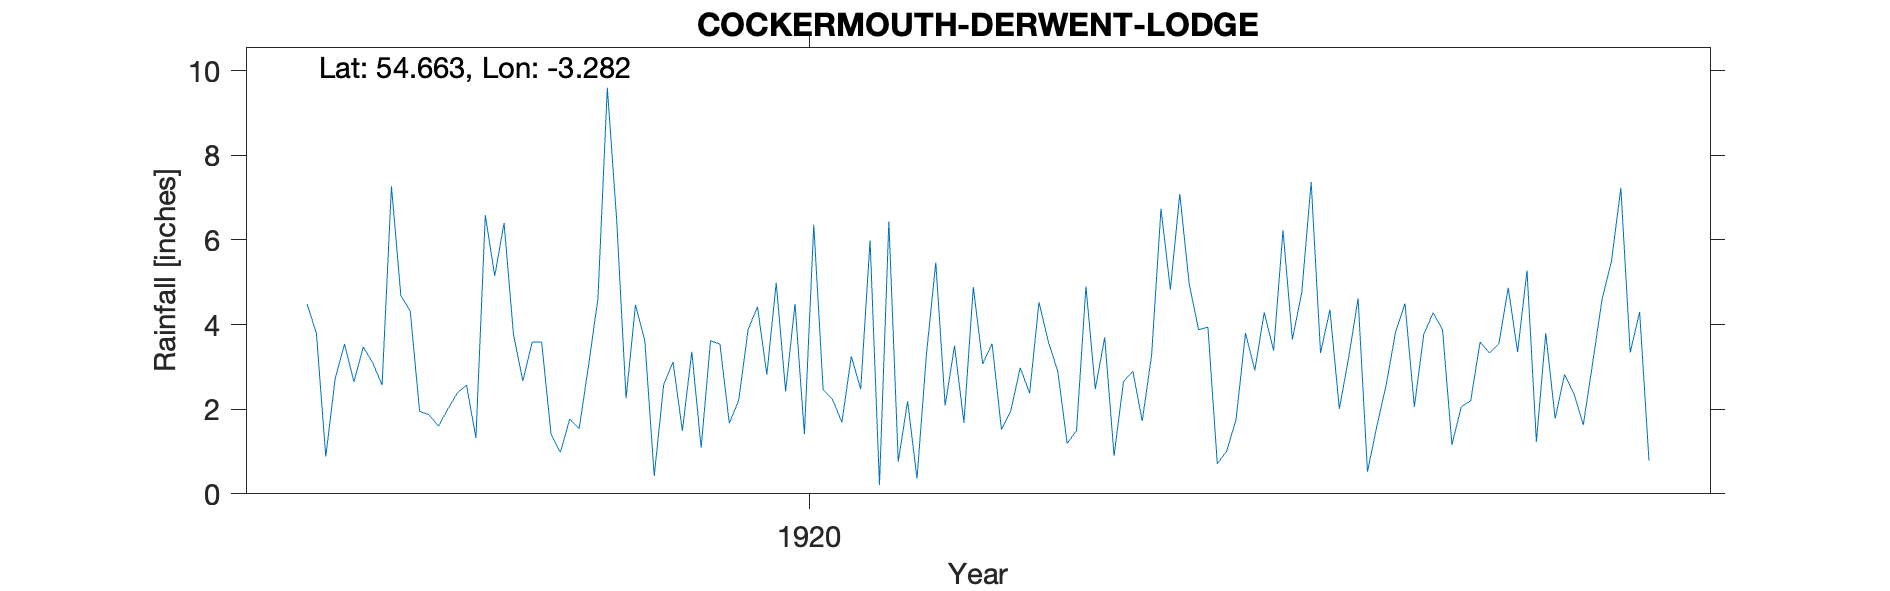

Source data for this figure (header and first rows):
COCKERMOUTH, DERWENT LODGE, , , , , , , , , , , , , , , , , , , , , 
Grid ref, NY174305, Long, -3.282, Lat, 54.66, Elevation, 330, ft, , , , , , , , , , , , , 
Station no, RR6258, , , , , , , , , , , , , , , , , , , , 
, 1910, 1911, 1912, 1913, 1914, 1915, 1916, 1917, 1918, 1919, 1920, 1921, 1922, 1923, 1924, 1925, 1926, 1927, 1928, 1929, 1930
January, , , , , , , 4.49, 1.95, 3.59, 3.62, 4.42, 5.99, 3.07, 2.48, 3.94, 3.33, 4.28, 3.8, , , 
February, , , , , , , 3.8, 1.87, 3.59, 0.42, 2.82, 0.21, 3.55, 3.7, 0.71, 4.35, 3.88, 1.78, , , 
March, , , , , , , 0.88, 1.6, 1.42, 2.57, 4.99, 6.44, 1.52, 0.9, 1.01, 2.01, 1.16, 2.82, , , 
April, , , , , , , 2.72, 2, 0.98, 3.12, 2.42, 0.76, 1.97, 2.65, 1.76, 3.22, 2.06, 2.37, , , 
May, , , , , , , 3.54, 2.38, 1.77, 1.49, 4.49, 2.19, 2.98, 2.9, 3.8, 4.62, 2.2, 1.63, , , 
June, , , , , , , 2.65, 2.57, 1.54, 3.36, 1.41, 0.36, 2.38, 1.72, 2.92, 0.52, 3.59, 3.1, , , 
July, , , , , , , 3.47, 1.32, 3.03, 1.09, 6.36, 3.28, 4.53, 3.28, 4.29, 1.6, 3.33, 4.6, , , 
August, , , , , , , 3.1, 6.59, 4.61, 3.62, 2.46, 5.47, 3.59, 6.74, 3.39, 2.58, 3.54, 5.5, , , 
September, , , , , , , 2.57, 5.15, 9.6, 3.54, 2.23, 2.09, 2.9, 4.83, 6.23, 3.83, 4.87, 7.23, , , 
October, , , , , , , 7.27, 6.4, 6.47, 1.67, 1.69, 3.5, 1.19, 7.09, 3.65, 4.5, 3.35, 3.34, , , 
November, , , , , , , 4.69, 3.77, 2.26, 2.21, 3.25, 1.68, 1.5, 4.97, 4.76, 2.06, 5.28, 4.3, , , 
December, , , , , , , 4.32, 2.67, 4.47, 3.88, 2.47, 4.89, 4.9, 3.88, 7.37, 3.77, 1.23, 0.78, , , 
Total, , , , , , , 43.5, 38.27, 43.33, 30.59, 39.01, 36.86, 34.08, 45.14, 43.83, 36.39, 38.77, 41.25, , , 
